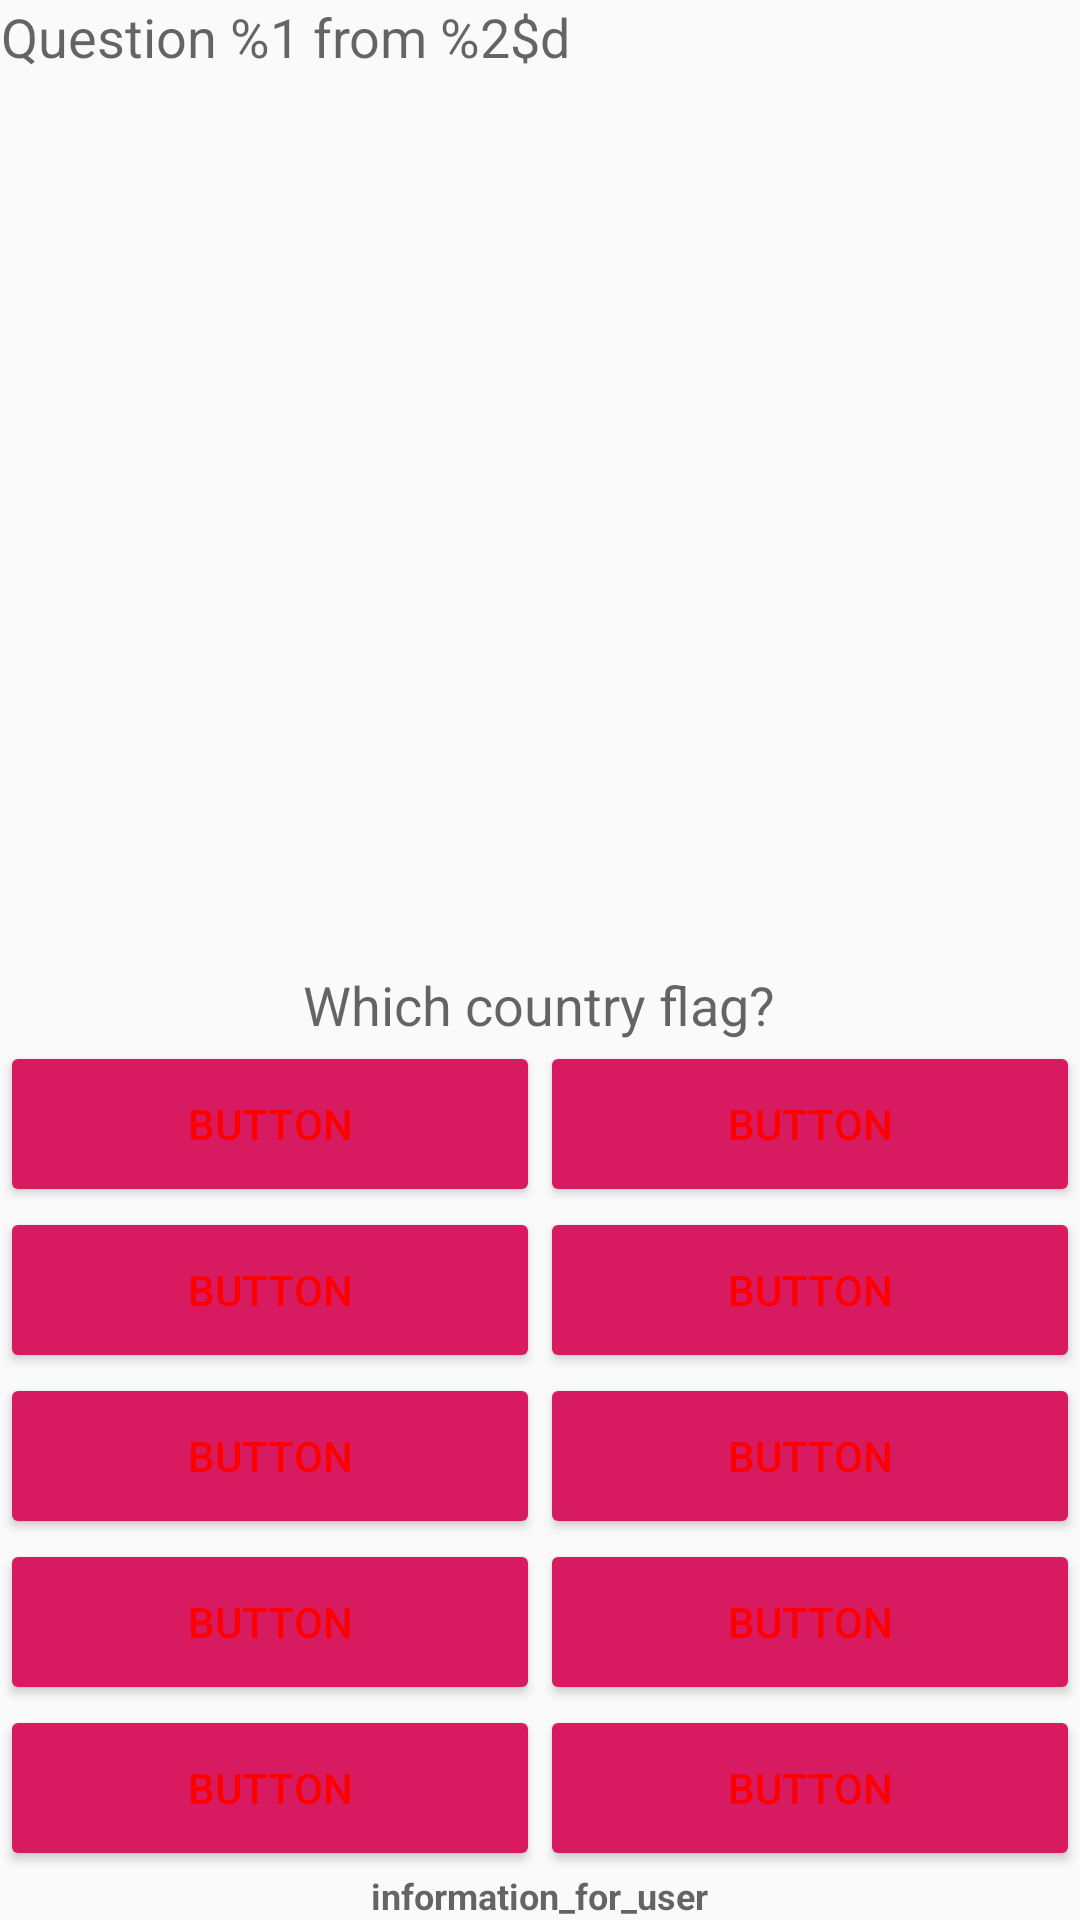

Reconstruct the res/layout file that produces this screen, plus the resources it refers to.
<!-- AndroidManifest.xml: activity theme AppTheme -->
<!-- res/layout/fragment_main.xml -->
<?xml version="1.0" encoding="utf-8"?>
<LinearLayout xmlns:android="http://schemas.android.com/apk/res/android"
    xmlns:tools="http://schemas.android.com/tools"
    android:id="@+id/quizLinearLayout"
    android:layout_width="match_parent"
    android:layout_height="match_parent"
    android:orientation="vertical"
    tools:context="lt.vtvpmc.ems.zp18_2.androidcountryquiz.MainActivityFragment"
    tools:showIn="@layout/activity_main">

    <TextView
        android:id="@+id/questionNumberTextView"
        android:layout_width="wrap_content"
        android:layout_height="wrap_content"
        android:layout_marginBottom="@dimen/spacing"
        android:gravity="center_horizontal"
        android:text="@string/question"
        android:textAppearance="@android:style/TextAppearance.Material.Medium" />

    <ImageView
        android:id="@+id/FlagImageView"
        android:layout_width="wrap_content"
        android:layout_height="wrap_content"
        android:layout_gravity="center_horizontal"
        android:layout_marginLeft="@dimen/activity_horizonal_margin"
        android:layout_marginRight="@dimen/activity_horizonal_margin"
        android:layout_marginBottom="@dimen/spacing"
        android:layout_weight="1"
        android:adjustViewBounds="true"
        android:contentDescription="@string/image_description"
        android:scaleType="fitCenter" />

    <TextView
        android:id="@+id/guessQuestionTextView"
        android:layout_width="wrap_content"
        android:layout_height="wrap_content"
        android:layout_gravity="center_horizontal"
        android:text="@string/guess_country"
        android:textAppearance="@android:style/TextAppearance.Material.Medium" />

    <LinearLayout
        android:id="@+id/rowLinearLayout"
        android:layout_width="match_parent"
        android:layout_height="wrap_content"
        android:orientation="horizontal">

        <Button
            style="@android:style/Widget.Material.Button.Colored"
            android:layout_width="0dp"
            android:layout_height="match_parent"
            android:layout_weight="1"
            android:lines="2"
            android:text="@string/button"
            android:textColor="@color/buttonTextColor" />

        <Button
            style="@android:style/Widget.Material.Button.Colored"
            android:layout_width="0dp"
            android:layout_height="match_parent"
            android:layout_weight="1"
            android:lines="2"
            android:text="@string/button"
            android:textColor="@color/buttonTextColor" />

    </LinearLayout>

    <LinearLayout
        android:id="@+id/rowLinearLayout2"
        android:layout_width="match_parent"
        android:layout_height="wrap_content"
        android:orientation="horizontal">

        <Button
            style="@android:style/Widget.Material.Button.Colored"
            android:layout_width="0dp"
            android:layout_height="match_parent"
            android:layout_weight="1"
            android:lines="2"
            android:text="@string/button"
            android:textColor="@color/buttonTextColor" />

        <Button
            style="@android:style/Widget.Material.Button.Colored"
            android:layout_width="0dp"
            android:layout_height="match_parent"
            android:layout_weight="1"
            android:lines="2"
            android:text="@string/button"
            android:textColor="@color/buttonTextColor" />

    </LinearLayout>

    <LinearLayout
        android:id="@+id/rowLinearLayout3"
        android:layout_width="match_parent"
        android:layout_height="wrap_content"
        android:orientation="horizontal">

        <Button
            style="@android:style/Widget.Material.Button.Colored"
            android:layout_width="0dp"
            android:layout_height="match_parent"
            android:layout_weight="1"
            android:lines="2"
            android:text="@string/button"
            android:textColor="@color/buttonTextColor" />

        <Button
            style="@android:style/Widget.Material.Button.Colored"
            android:layout_width="0dp"
            android:layout_height="match_parent"
            android:layout_weight="1"
            android:lines="2"
            android:text="@string/button"
            android:textColor="@color/buttonTextColor" />

    </LinearLayout>

    <LinearLayout
        android:id="@+id/rowLinearLayout4"
        android:layout_width="match_parent"
        android:layout_height="wrap_content"
        android:orientation="horizontal">

        <Button
            style="@android:style/Widget.Material.Button.Colored"
            android:layout_width="0dp"
            android:layout_height="match_parent"
            android:layout_weight="1"
            android:lines="2"
            android:text="@string/button"
            android:textColor="@color/buttonTextColor" />

        <Button
            style="@android:style/Widget.Material.Button.Colored"
            android:layout_width="0dp"
            android:layout_height="match_parent"
            android:layout_weight="1"
            android:lines="2"
            android:text="@string/button"
            android:textColor="@color/buttonTextColor" />

    </LinearLayout>

    <LinearLayout
        android:id="@+id/rowLinearLayout5"
        android:layout_width="match_parent"
        android:layout_height="wrap_content"
        android:orientation="horizontal">

        <Button
            style="@android:style/Widget.Material.Button.Colored"
            android:layout_width="0dp"
            android:layout_height="match_parent"
            android:layout_weight="1"
            android:lines="2"
            android:text="@string/button"
            android:textColor="@color/buttonTextColor" />

        <Button
            style="@android:style/Widget.Material.Button.Colored"
            android:layout_width="0dp"
            android:layout_height="match_parent"
            android:layout_weight="1"
            android:lines="2"
            android:text="@string/button"
            android:textColor="@color/buttonTextColor" />

    </LinearLayout>

    <TextView
        android:layout_width="wrap_content"
        android:layout_height="wrap_content"
        android:id="@+id/answerTextView"
        android:layout_gravity="bottom|center_horizontal"
        android:gravity="center"
        android:text="@string/text_view"
        android:textAppearance="@android:style/TextAppearance.Material.Medium"
        android:textStyle="bold"
        android:textSize="@dimen/answer_size"/>

</LinearLayout>
<!-- res/layout/activity_main.xml (included above) -->
<?xml version="1.0" encoding="utf-8"?>
<android.support.design.widget.CoordinatorLayout xmlns:android="http://schemas.android.com/apk/res/android"
    xmlns:app="http://schemas.android.com/apk/res-auto"
    xmlns:tools="http://schemas.android.com/tools"
    android:id="@+id/coordinatorLayout"
    android:layout_width="match_parent"
    android:layout_height="match_parent"
    tools:context="lt.vtvpmc.ems.zp18_2.androidcountryquiz.MainActivity">

    <include layout="@layout/content_main" />

</android.support.design.widget.CoordinatorLayout>
<!-- res/layout/content_main.xml (included above) -->
<fragment xmlns:android="http://schemas.android.com/apk/res/android"
    xmlns:app="http://schemas.android.com/apk/res-auto"
    xmlns:tools="http://schemas.android.com/tools"
    android:id="@+id/quizFragment"
    android:name="lt.vtvpmc.ems.zp18_2.androidcountryquiz.MainActivityFragment"
    android:layout_width="match_parent"
    android:layout_height="match_parent"
    tools:context="lt.vtvpmc.ems.zp18_2.androidcountryquiz.MainActivityFragment"
    tools:layout="@layout/fragment_main">

</fragment>
<!-- resources referenced by this layout -->
<resources>
  <color name="buttonTextColor">#FF0000</color>
  <dimen name="activity_horizonal_margin">20dp</dimen>
  <dimen name="answer_size">12sp</dimen>
  <dimen name="spacing">20dp</dimen>
  <string name="button">button</string>
  <string name="guess_country">Which country flag?</string>
  <string name="image_description">Flag image</string>
  <string name="question">Question %1 from %2$d</string>
  <string name="text_view">information_for_user</string>
  <style name="AppTheme" parent="Theme.AppCompat.Light.DarkActionBar">
          
          <item name="colorPrimary">@color/colorPrimary</item>
          <item name="colorPrimaryDark">@color/colorPrimaryDark</item>
          <item name="colorAccent">@color/colorAccent</item>
      </style>
  <color name="colorPrimary">#008577</color>
  <color name="colorPrimaryDark">#00574B</color>
  <color name="colorAccent">#D81B60</color>
</resources>
